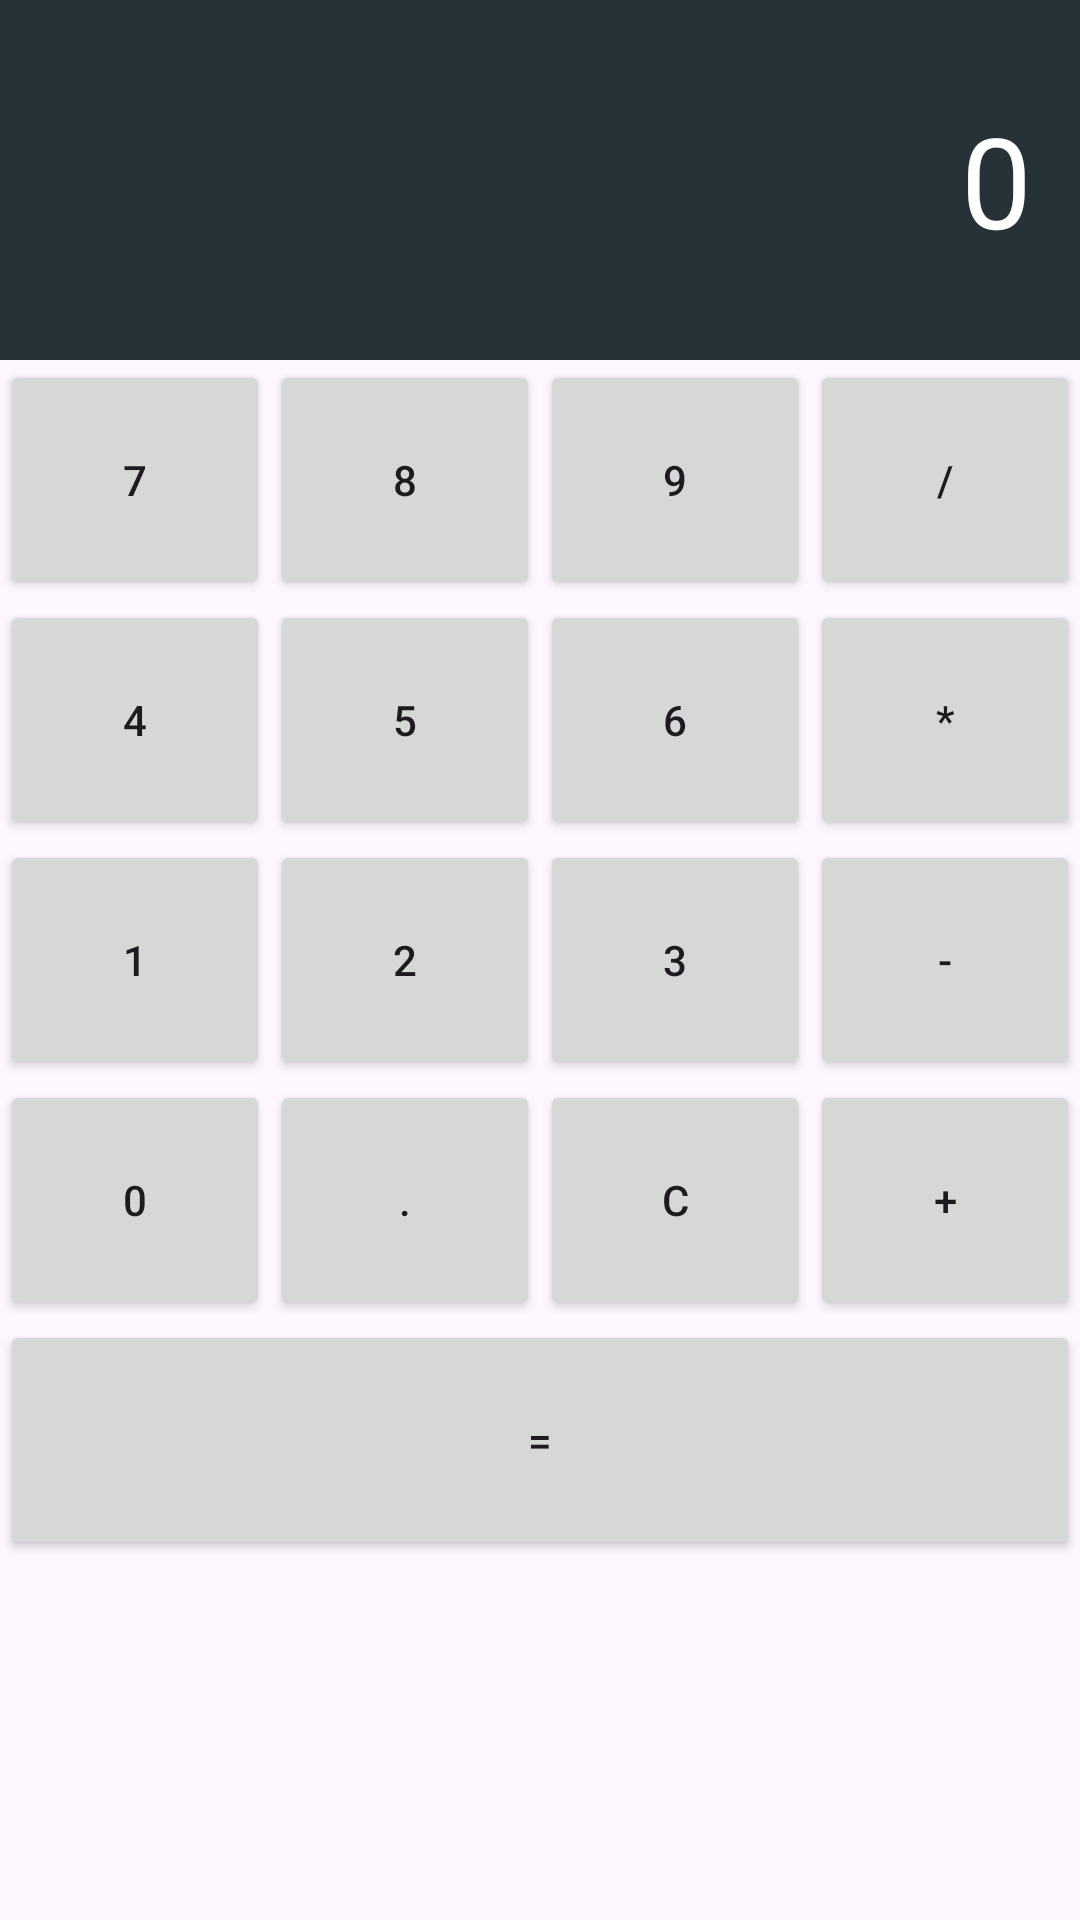

Reconstruct the res/layout file that produces this screen, plus the resources it refers to.
<!-- AndroidManifest.xml: application theme Theme.EJERCICIOS_UT3 -->
<!-- res/layout/activity_ejercicio5.xml -->
<?xml version="1.0" encoding="utf-8"?>
<TableLayout xmlns:android="http://schemas.android.com/apk/res/android"
    android:id="@+id/main"
    android:layout_width="match_parent"
    android:layout_height="match_parent"
    android:stretchColumns="*">

    
    <TableRow>
        <TextView
            android:id="@+id/tvPantalla"
            android:layout_span="4"
            android:layout_height="120dp"
            android:background="#263238"
            android:gravity="end|center_vertical"
            android:padding="16dp"
            android:text="0"
            android:textColor="#FFFFFF"
            android:textSize="42sp" />
    </TableRow>

    <TableRow>
        <Button android:id="@+id/btn7" android:layout_height="80dp" android:text="7" />
        <Button android:id="@+id/btn8" android:layout_height="80dp" android:text="8" />
        <Button android:id="@+id/btn9" android:layout_height="80dp" android:text="9" />
        <Button android:id="@+id/btnDividir" android:layout_height="80dp" android:text="/" />
    </TableRow>

    <TableRow>
        <Button android:id="@+id/btn4" android:layout_height="80dp" android:text="4" />
        <Button android:id="@+id/btn5" android:layout_height="80dp" android:text="5" />
        <Button android:id="@+id/btn6" android:layout_height="80dp" android:text="6" />
        <Button android:id="@+id/btnMultiplicar" android:layout_height="80dp" android:text="*" />
    </TableRow>

    <TableRow>
        <Button android:id="@+id/btn1" android:layout_height="80dp" android:text="1" />
        <Button android:id="@+id/btn2" android:layout_height="80dp" android:text="2" />
        <Button android:id="@+id/btn3" android:layout_height="80dp" android:text="3" />
        <Button android:id="@+id/btnRestar" android:layout_height="80dp" android:text="-" />
    </TableRow>

    <TableRow>
        <Button android:id="@+id/btn0" android:layout_height="80dp" android:text="0" />
        <Button android:id="@+id/btnPunto" android:layout_height="80dp" android:text="." />
        <Button android:id="@+id/btnC" android:layout_height="80dp" android:text="C" />
        <Button android:id="@+id/btnSumar" android:layout_height="80dp" android:text="+" />
    </TableRow>

    <TableRow>
        <Button
            android:id="@+id/btnIgual"
            android:layout_span="4"
            android:layout_height="80dp"
            android:text="=" />
    </TableRow>
</TableLayout>
<!-- resources referenced by this layout -->
<resources>
  <style name="Theme.EJERCICIOS_UT3" parent="Base.Theme.EJERCICIOS_UT3" />
  <style name="Base.Theme.EJERCICIOS_UT3" parent="Theme.Material3.DayNight.NoActionBar">
          
          
      </style>
</resources>
